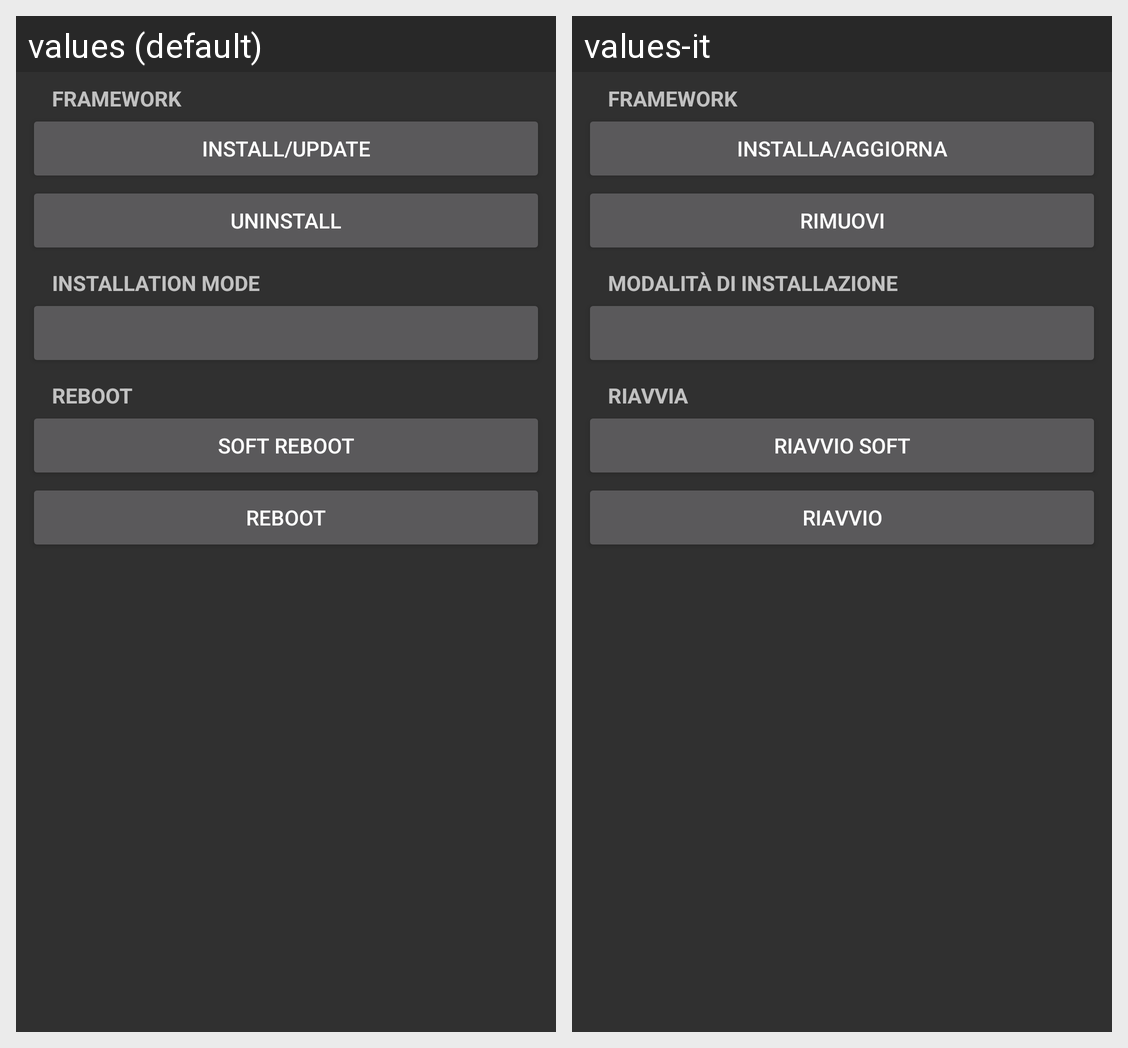

Here is an Android app screen in its default locale and in the app's own translations. Write out the translated-string differences for the strings that appear on this screen.
Android screen res/layout/tab_installer.xml rendered under 2 locales, left to right: values (default), values-it. Device: Nexus 5 (rendered at 1080×1920; each locale shown at half size, 540×960, under a caption strip naming it); theme Theme.Dark.
Strings drawn on this screen, with the default value and each locale's value (text and hints the layout hard-codes, and strings that could not be matched under every locale, appear in the picture but are not listed):

tabInstall
  values: Framework
  values-it: Framework

install
  values: Install/Update
  values-it: Installa/Aggiorna

uninstall
  values: Uninstall
  values-it: Rimuovi

settings_install_mode
  values: Installation mode
  values-it: Modalità di installazione

install_header_reboot
  values: Reboot
  values-it: Riavvia

soft_reboot
  values: Soft reboot
  values-it: Riavvio soft

reboot
  values: Reboot
  values-it: Riavvio
